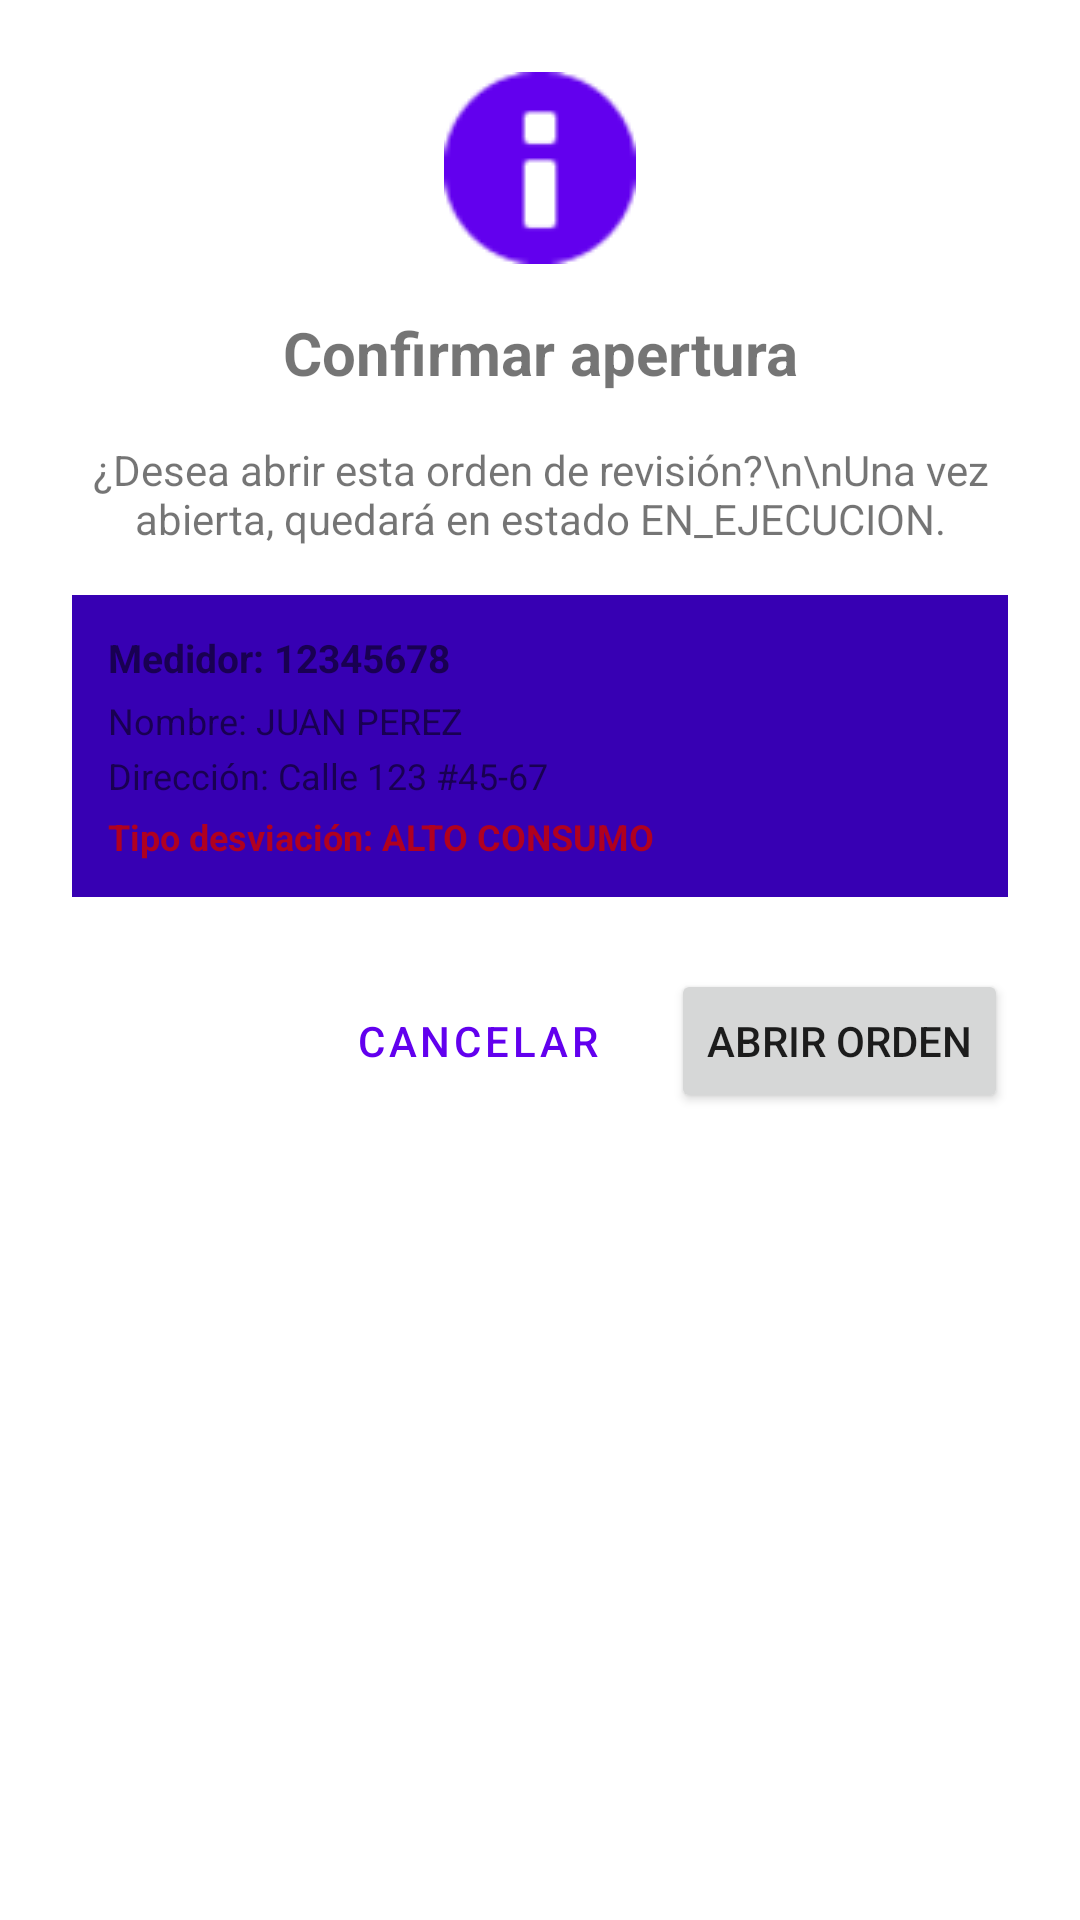

Android layout source for this screen:
<!-- AndroidManifest.xml: application theme Theme.SystemApp -->
<!-- res/layout/dialog_confirmacion_apertura.xml -->
<?xml version="1.0" encoding="utf-8"?>
<LinearLayout xmlns:android="http://schemas.android.com/apk/res/android"
    android:layout_width="match_parent"
    android:layout_height="wrap_content"
    android:orientation="vertical"
    android:padding="24dp">

    
    <ImageView
        android:layout_width="64dp"
        android:layout_height="64dp"
        android:layout_gravity="center"
        android:src="@android:drawable/ic_dialog_info"
        android:tint="@color/purple_500" />

    
    <TextView
        android:layout_width="match_parent"
        android:layout_height="wrap_content"
        android:layout_marginTop="16dp"
        android:gravity="center"
        android:text="Confirmar apertura"
        android:textSize="20sp"
        android:textStyle="bold" />

    
    <TextView
        android:id="@+id/tv_mensaje_confirmacion"
        android:layout_width="match_parent"
        android:layout_height="wrap_content"
        android:layout_marginTop="16dp"
        android:gravity="center"
        android:text="¿Desea abrir esta orden de revisión?\n\nUna vez abierta, quedará en estado EN_EJECUCION."
        android:textSize="14sp" />

    
    <LinearLayout
        android:layout_width="match_parent"
        android:layout_height="wrap_content"
        android:layout_marginTop="16dp"
        android:background="@color/design_default_color_primary_variant"
        android:orientation="vertical"
        android:padding="12dp">

        <TextView
            android:id="@+id/tv_dialog_medidor"
            android:layout_width="match_parent"
            android:layout_height="wrap_content"
            android:text="Medidor: 12345678"
            android:textSize="13sp"
            android:textStyle="bold" />

        <TextView
            android:id="@+id/tv_dialog_nombre"
            android:layout_width="match_parent"
            android:layout_height="wrap_content"
            android:layout_marginTop="4dp"
            android:text="Nombre: JUAN PEREZ"
            android:textSize="12sp" />

        <TextView
            android:id="@+id/tv_dialog_direccion"
            android:layout_width="match_parent"
            android:layout_height="wrap_content"
            android:layout_marginTop="2dp"
            android:text="Dirección: Calle 123 #45-67"
            android:textSize="12sp" />

        <TextView
            android:id="@+id/tv_dialog_tipo"
            android:layout_width="match_parent"
            android:layout_height="wrap_content"
            android:layout_marginTop="4dp"
            android:text="Tipo desviación: ALTO CONSUMO"
            android:textSize="12sp"
            android:textColor="@color/design_default_color_error"
            android:textStyle="bold" />

    </LinearLayout>

    
    <LinearLayout
        android:layout_width="match_parent"
        android:layout_height="wrap_content"
        android:layout_marginTop="24dp"
        android:gravity="end"
        android:orientation="horizontal">

        <Button
            android:id="@+id/btn_cancelar"
            style="@style/Widget.MaterialComponents.Button.OutlinedButton"
            android:layout_width="wrap_content"
            android:layout_height="wrap_content"
            android:text="Cancelar" />

        <Button
            android:id="@+id/btn_confirmar"
            android:layout_width="wrap_content"
            android:layout_height="wrap_content"
            android:layout_marginStart="8dp"
            android:text="Abrir orden" />

    </LinearLayout>

</LinearLayout>
<!-- resources referenced by this layout -->
<resources>
  <color name="purple_500">#FF6200EE</color>
  <style name="Theme.SystemApp" parent="Theme.MaterialComponents.DayNight.DarkActionBar">
          
          <item name="colorPrimary">@color/purple_500</item>
          <item name="colorPrimaryVariant">@color/purple_700</item>
          <item name="colorOnPrimary">@color/white</item>
          
          <item name="colorSecondary">@color/teal_200</item>
          <item name="colorSecondaryVariant">@color/teal_700</item>
          <item name="colorOnSecondary">@color/black</item>
          
          <item name="android:statusBarColor">?attr/colorPrimaryVariant</item>
          
      </style>
  <color name="purple_700">#FF3700B3</color>
  <color name="white">#FFFFFFFF</color>
  <color name="teal_200">#7FD3FA</color>
  <color name="teal_700">#FF018786</color>
  <color name="black">#FF000000</color>
</resources>
